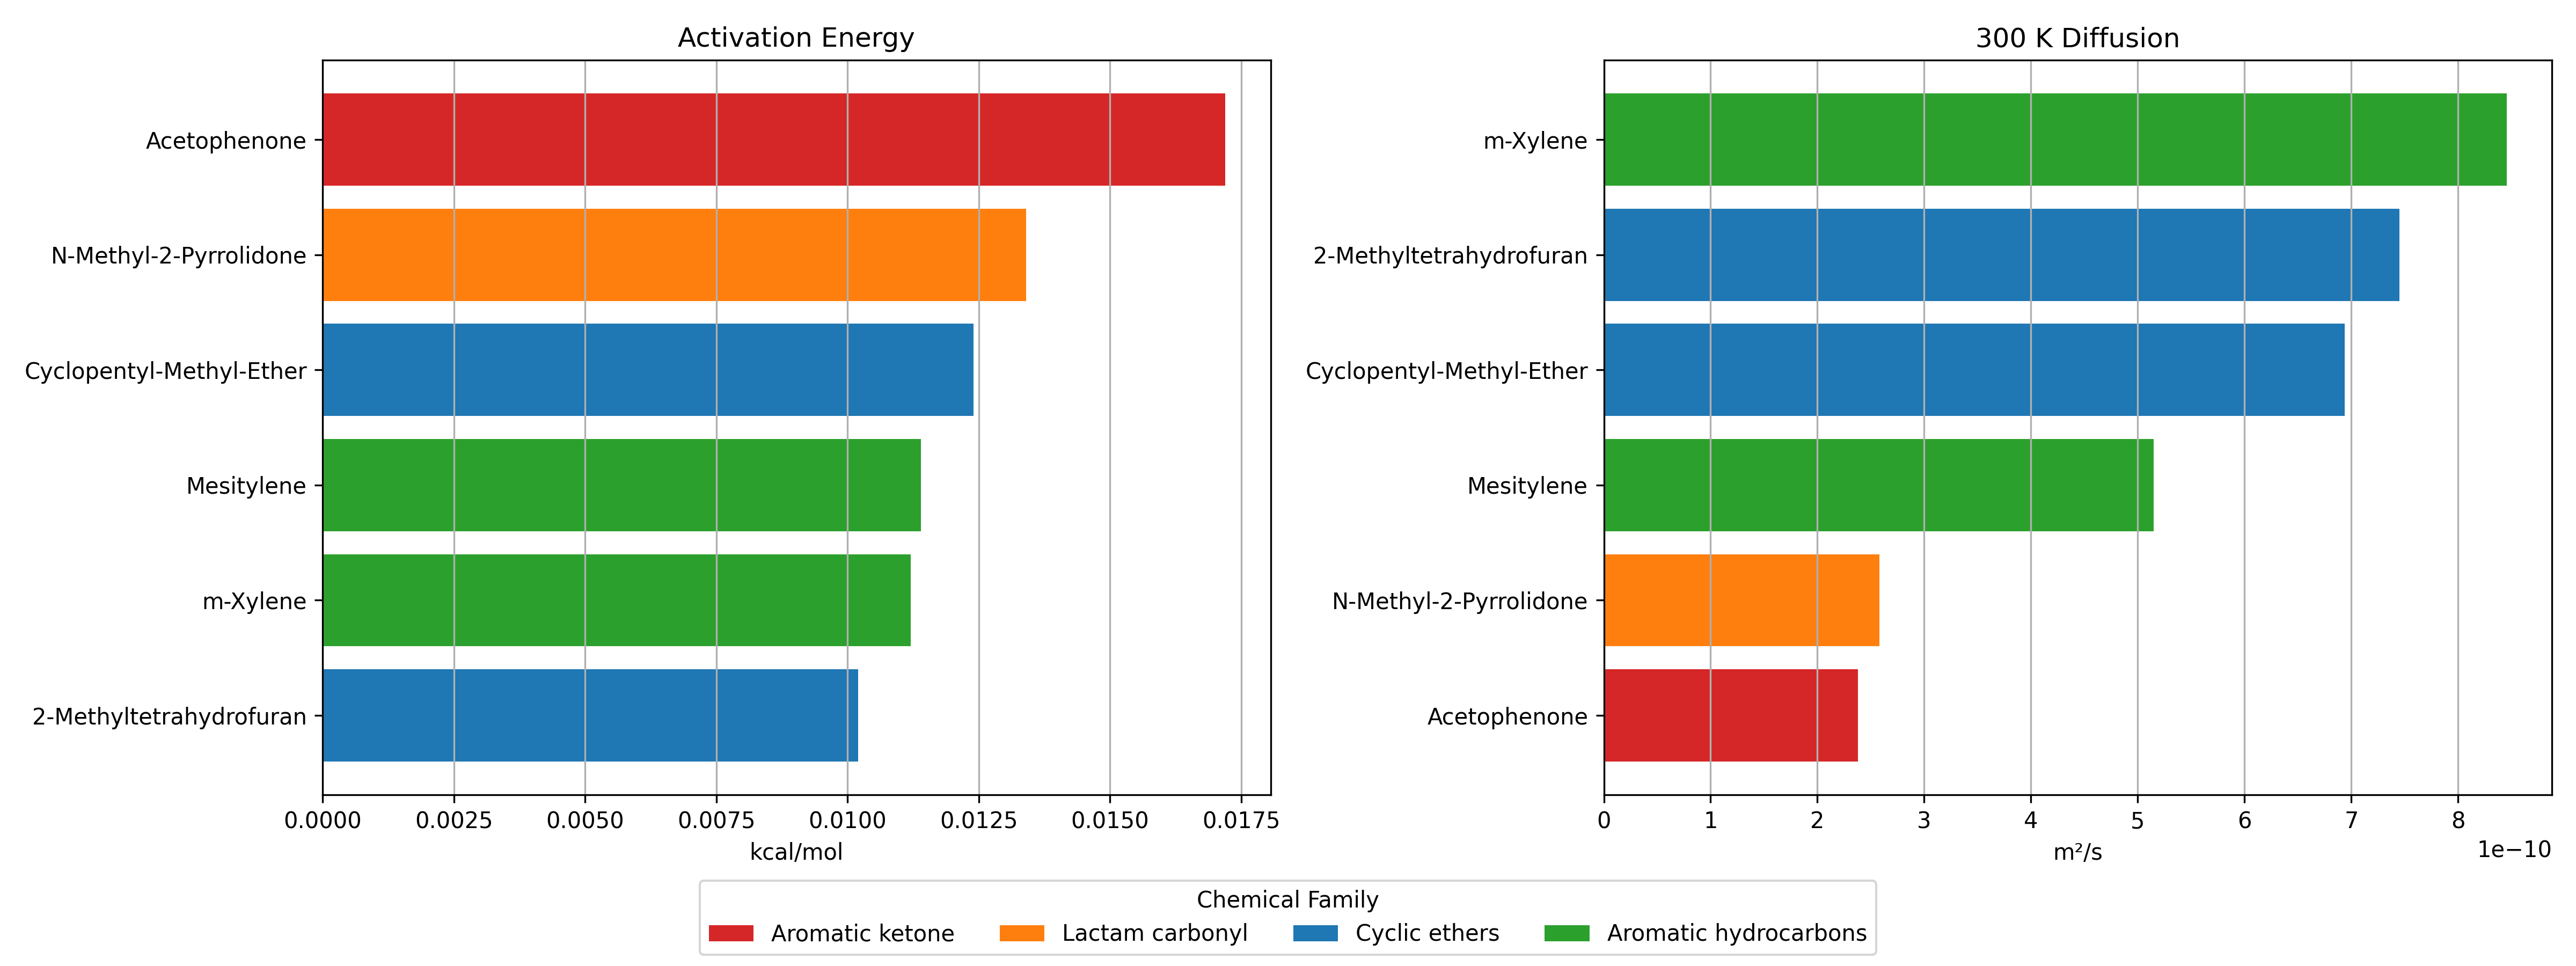

Reproduce this figure in Python.
from pathlib import Path
import sqlite3
import pandas as pd
import matplotlib.pyplot as plt
from matplotlib.patches import Patch

# =========================
# PATHS
# =========================
PROJECT_ROOT = Path(__file__).resolve().parents[1]
DB_PATH = PROJECT_ROOT / "database" / "solventsdb.sqlite"
PLOTS_PATH = PROJECT_ROOT / "plots"

# =========================
# DATABASE
# =========================
conn = sqlite3.connect(DB_PATH)

# =========================
# QUERY 1: ACTIVATION ENERGY
# =========================
query_energy = """
SELECT s.name,
       g.activation_energy_kcal_mol
FROM green_arrhenius_parameters g
JOIN solvents s
ON g.solvent_id = s.id
ORDER BY g.activation_energy_kcal_mol DESC;
"""

df_energy = pd.read_sql_query(query_energy, conn)

# =========================
# QUERY 2: DIFFUSION 300 K
# =========================
query_diff = """
SELECT s.name,
       d.diffusion_coefficient
FROM green_diffusion_results_300K d
JOIN solvents s
ON d.solvent_id = s.id
ORDER BY d.diffusion_coefficient DESC;
"""

df_diff = pd.read_sql_query(query_diff, conn)

# =========================
# CHEMICAL GROUPS
# =========================
chemical_groups = {
    "Acetophenone": "Aromatic ketone",
    "N-Methyl-2-Pyrrolidone": "Lactam carbonyl",
    "2-Methyltetrahydrofuran": "Cyclic ethers",
    "Cyclopentyl-Methyl-Ether": "Cyclic ethers",
    "m-Xylene": "Aromatic hydrocarbons",
    "Mesitylene": "Aromatic hydrocarbons"
}

group_colors = {
    "Aromatic ketone": "tab:red",
    "Lactam carbonyl": "tab:orange",
    "Cyclic ethers": "tab:blue",
    "Aromatic hydrocarbons": "tab:green"
}

df_energy["chemical_group"] = df_energy["name"].map(chemical_groups)
df_diff["chemical_group"] = df_diff["name"].map(chemical_groups)

energy_colors = df_energy["chemical_group"].map(group_colors)
diff_colors = df_diff["chemical_group"].map(group_colors)

# =========================
# MULTI PANEL FIGURE
# =========================
fig, axes = plt.subplots(1, 2, figsize=(16, 6))

# LEFT PANEL
axes[0].barh(
    df_energy["name"],
    df_energy["activation_energy_kcal_mol"],
    color=energy_colors
)
axes[0].set_title("Activation Energy")
axes[0].set_xlabel("kcal/mol")
axes[0].invert_yaxis()
axes[0].grid(axis="x")

# RIGHT PANEL
axes[1].barh(
    df_diff["name"],
    df_diff["diffusion_coefficient"],
    color=diff_colors
)
axes[1].set_title("300 K Diffusion")
axes[1].set_xlabel("m²/s")
axes[1].invert_yaxis()
axes[1].grid(axis="x")

# =========================
# LEGEND
# =========================
legend_elements = [
    Patch(facecolor=color, label=group)
    for group, color in group_colors.items()
]

fig.legend(
    handles=legend_elements,
    title="Chemical Family",
    loc="lower center",
    ncol=4
)

plt.tight_layout(rect=[0, 0.08, 1, 1])

# =========================
# SAVE
# =========================
plot_file = PLOTS_PATH / "09_multi_panel_transport_figure.png"
plt.savefig(plot_file, dpi=300)

plt.show()
conn.close()
